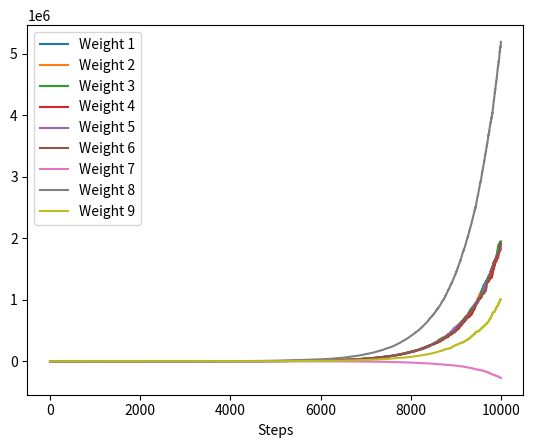

Source code (Python):
#RL: An Introduction exercise 11.3
#Semi-gradient Q-learning divergence
#Gaussian reward distribution env
#Solution by Matt Deible

import numpy as np
import matplotlib.pyplot as plt
import random

class bairds_counterexample:
    def __init__(self):
        #construct feature map for 7 states
        self.features = np.zeros((7, 8))
        self.features[:6, 7] = 1
        for i in range(6):
            self.features[i, i] = 2
        self.features[6, 6] = 1
        self.features[6, 7] = 2

        self.action_space = 2
        self.state = 6

    def step(self, action):
        old_state = self.state
        if action == 0: self.state = random.randrange(6)
        elif action == 1: self.state = 6

        #return features of current state and the new state
        return self.features[old_state], self.features[self.state]

class semi_gradient_Q_learner:
    def __init__(self, env):
        self.alpha = 0.01
        self.gamma = 0.99
        self.env = env
        self.W = np.array([1, 1, 1, 1, 1, 1, 10, 1, 1])
        self.W_history = []

    def behavior_policy(self):
        #pick action according to behavior policy --- is independent of current state
        if random.randrange(7) == 6: return 1
        return 0

    def Q(self, state, action):
        return np.dot(np.append(state, action), self.W)

    def act(self):
        action = self.behavior_policy()
        state, next_state = env.step(action) #act in environment and get features of current and next state

        #update history and then update weights
        self.W_history.append(self.W)
        gradient = np.append(state, action) #linear gradient is equal to the value of each feature
        next_Q_max = max(self.Q(next_state, 0), self.Q(next_state, 1))
        self.W = self.W + (self.alpha * ((self.gamma * next_Q_max) - self.Q(state, action)) * gradient)

if __name__ == '__main__':
    steps = 10000
    env = bairds_counterexample()
    agent = semi_gradient_Q_learner(env)

    for step in range(steps):
        agent.act()

    legend = []
    weight_history = np.array(agent.W_history)
    for W in range(9):
        legend.append("Weight " + str(W + 1))
        plt.plot(weight_history[:, W])

    plt.legend(legend)
    plt.xlabel("Steps")
    plt.show()
